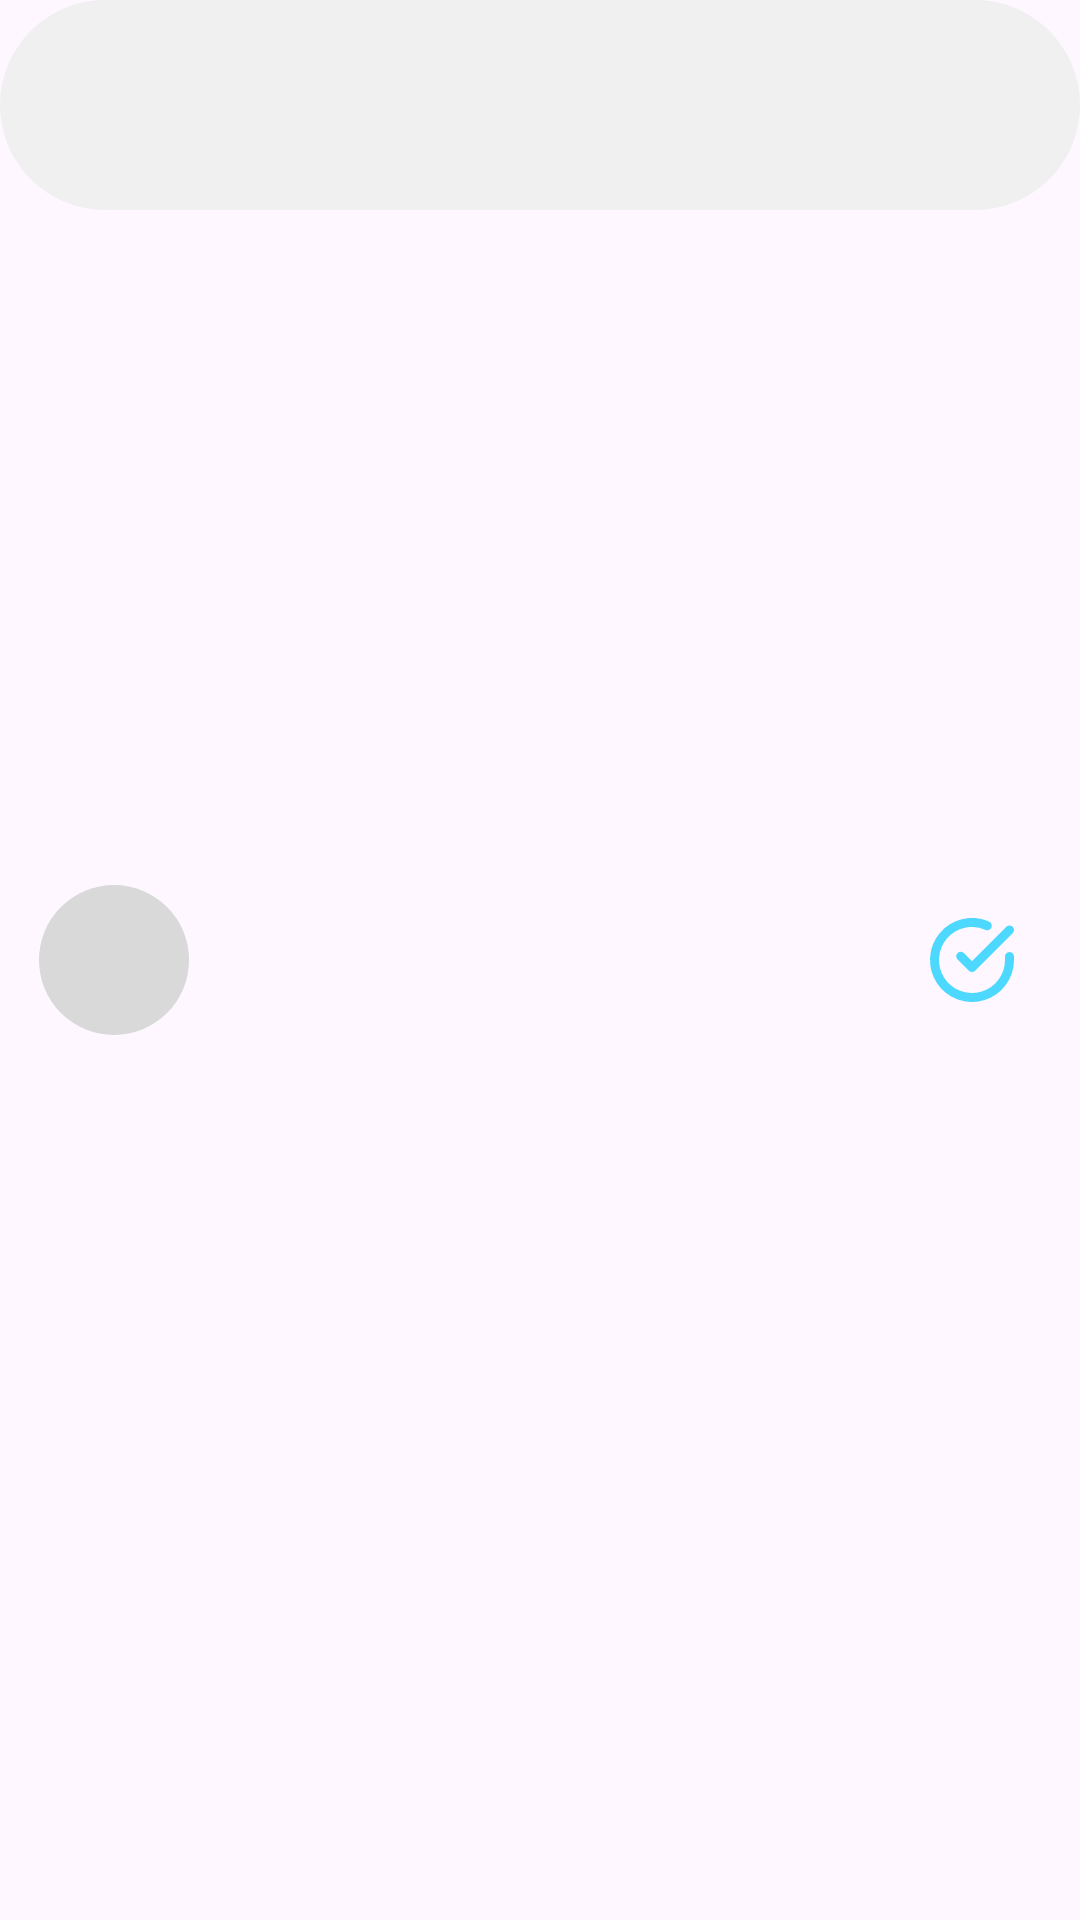

Produce the Android XML layout that renders to this screen, including the resource entries it uses.
<!-- AndroidManifest.xml: application theme Theme.YSU_Capstone -->
<!-- res/layout/inc_selected_location_item.xml -->
<?xml version="1.0" encoding="utf-8"?>
<FrameLayout xmlns:android="http://schemas.android.com/apk/res/android"
    android:layout_width="match_parent"
    android:layout_height="wrap_content"
    android:layout_marginLeft="25dp"
    android:layout_marginRight="25dp"
    android:layout_marginTop="15dp">

    <ImageView
        android:layout_width="match_parent"
        android:layout_height="70dp"
        android:background="@drawable/drawable_rounded_rectangle300"
        android:scaleType="centerCrop" />

    <ImageView
        android:id="@+id/region_image"
        android:layout_width="50dp"
        android:layout_height="50dp"
        android:layout_marginLeft="13dp"
        android:layout_gravity="center_vertical"
        android:background="@drawable/drawable_gray_circle"
        android:scaleType="centerInside" />

    <TextView
        android:id="@+id/region_name"
        android:layout_width="wrap_content"
        android:layout_height="18dp"
        android:layout_marginLeft="69dp"
        android:layout_marginTop="16.5dp"
        android:layout_marginBottom="-0.5dp"
        android:gravity="left|center_vertical"
        android:includeFontPadding="false"
        android:maxLines="1"
        android:singleLine="true"
        android:textColor="#FF000000"
        android:textSize="14dp" />

    <TextView
        android:id="@+id/popular_spot"
        android:layout_width="wrap_content"
        android:layout_height="16dp"
        android:layout_marginLeft="69dp"
        android:layout_marginTop="36.5dp"
        android:layout_marginBottom="13.5dp"
        android:gravity="left|center_vertical"
        android:includeFontPadding="false"
        android:maxLines="1"
        android:singleLine="true"
        android:textColor="#FF000000"
        android:textSize="12dp" />

    <ImageView
        android:id="@+id/remove_icon"
        android:layout_width="40dp"
        android:layout_height="40dp"
        android:layout_marginEnd="16dp"
        android:layout_gravity="end|center_vertical"
        android:src="@drawable/ic_checked_circle"
        android:scaleType="centerInside" />

</FrameLayout>
<!-- resources referenced by this layout -->
<resources>
  <!-- drawable drawable_gray_circle (drawable) -->
  <?xml version="1.0" encoding="utf-8"?>
  <shape xmlns:android="http://schemas.android.com/apk/res/android"
    android:shape="oval">
      <solid android:color="#FFD9D9D9" /><corners android:radius="25dp" />
  </shape>
  <!-- drawable drawable_rounded_rectangle300 (drawable) -->
  <?xml version="1.0" encoding="utf-8"?>
  <shape xmlns:android="http://schemas.android.com/apk/res/android"
      android:shape="rectangle">
      <solid android:color="#f0f0f0" /><corners android:radius="300dp" />
  </shape>
  <!-- drawable ic_checked_circle (drawable) -->
  <vector xmlns:android="http://schemas.android.com/apk/res/android" android:width="30.00dp" android:height="30.00dp" android:viewportWidth="30" android:viewportHeight="30">
      <path android:strokeColor="#FF4DD8FF" android:strokeWidth="3" android:strokeLineCap="round" android:strokeLineJoin="round" android:pathData="M27.5 13.85V15c0 2.7-0.87 5.32-2.49 7.48-1.61 2.16-3.88 3.74-6.47 4.5-2.58 0.76-5.34 0.67-7.87-0.26-2.53-0.94-4.69-2.66-6.16-4.92-1.46-2.26-2.16-4.94-1.98-7.63 0.17-2.69 1.22-5.25 2.97-7.3C7.25 4.82 9.62 3.4 12.25 2.8c2.62-0.6 5.38-0.32 7.84 0.78M27.5 5L15 17.51l-3.75-3.75"/>
  </vector>
  <style name="Theme.YSU_Capstone" parent="Base.Theme.YSU_Capstone" />
  <style name="Base.Theme.YSU_Capstone" parent="Theme.Material3.DayNight.NoActionBar">
          
          
  
  
      </style>
</resources>
